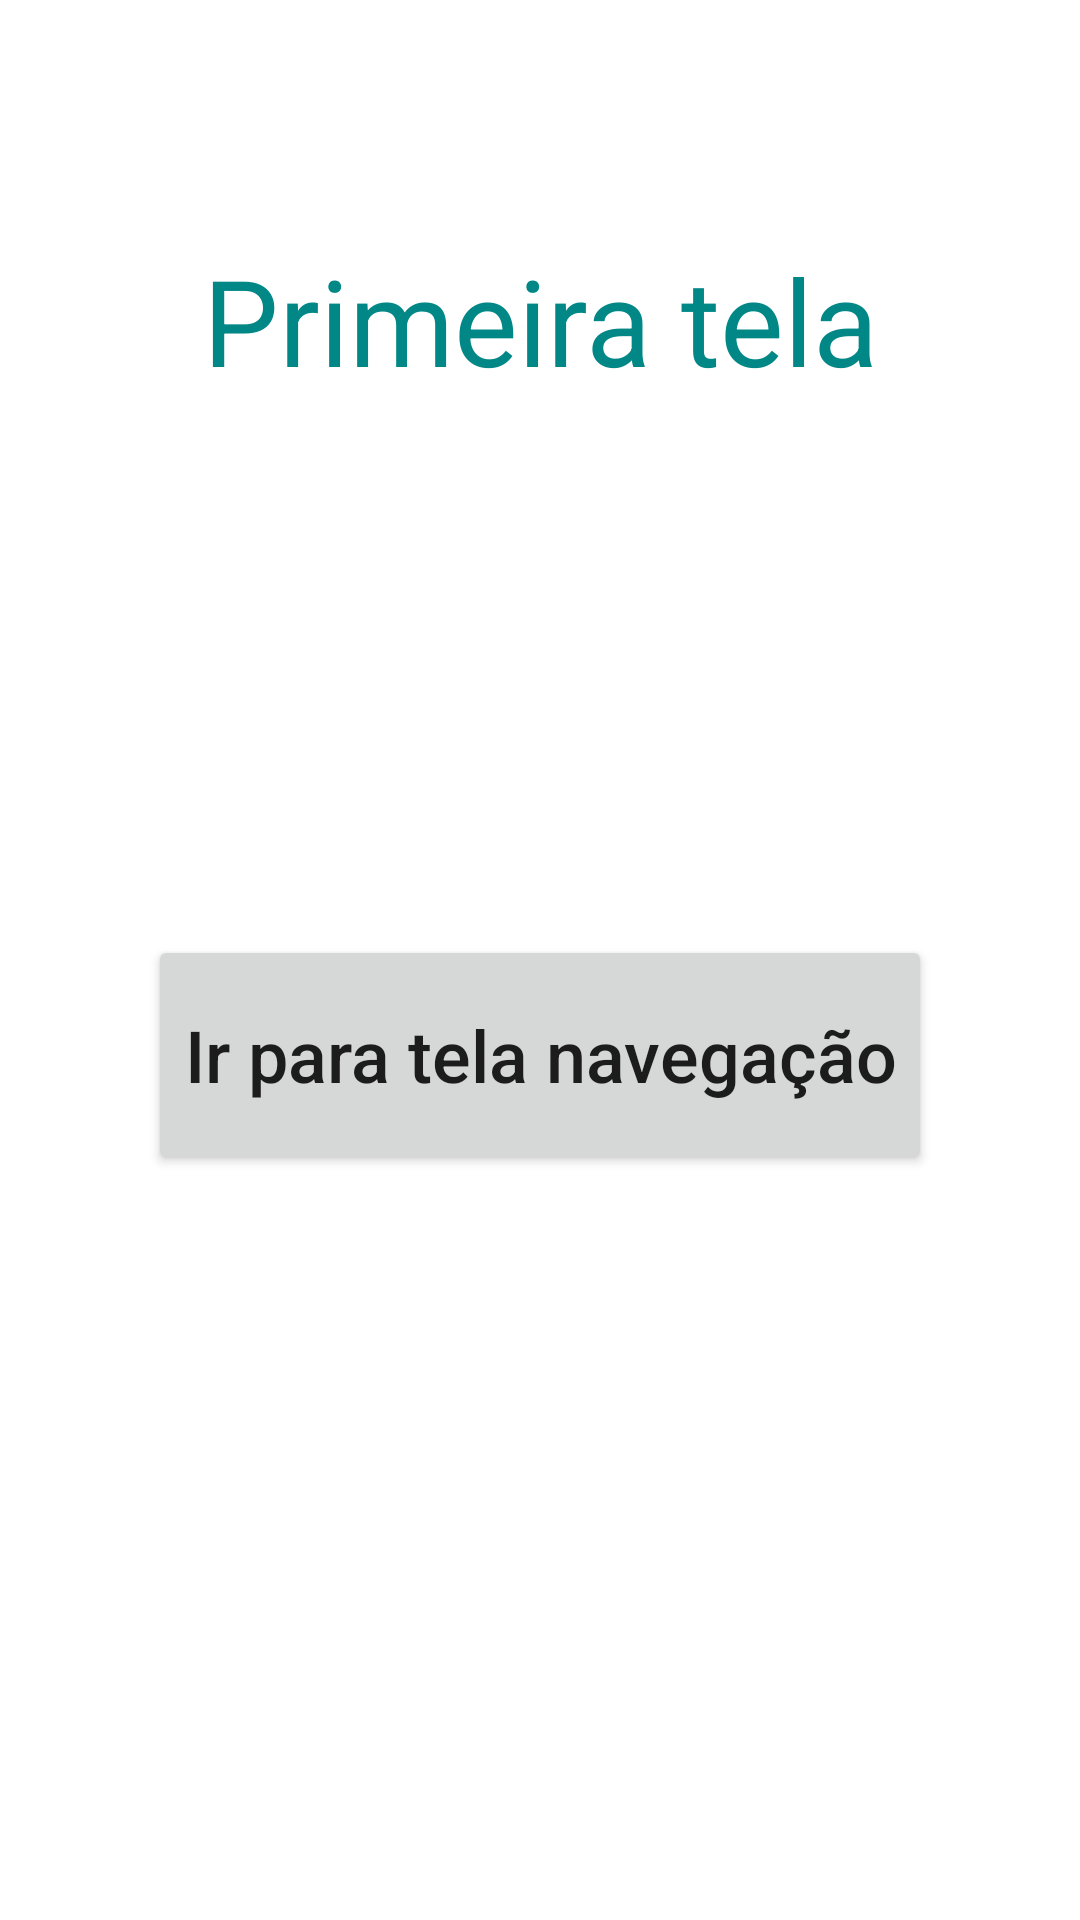

This screen was rendered from an Android layout file. Write that file and the resources it references.
<!-- AndroidManifest.xml: application theme Theme.AppOpenWeb -->
<!-- res/layout/activity_main.xml -->
<?xml version="1.0" encoding="utf-8"?>
<androidx.constraintlayout.widget.ConstraintLayout xmlns:android="http://schemas.android.com/apk/res/android"
    xmlns:app="http://schemas.android.com/apk/res-auto"
    xmlns:tools="http://schemas.android.com/tools"
    android:layout_width="match_parent"
    android:layout_height="match_parent"
    tools:context=".MainActivity">

    <TextView
        android:id="@+id/textView"
        android:layout_width="match_parent"
        android:layout_height="wrap_content"
        android:layout_marginLeft="16dp"
        android:layout_marginTop="80dp"
        android:layout_marginRight="16dp"
        android:gravity="center"
        android:text="Primeira tela"
        android:textColor="@color/teal_700"
        android:textSize="40dp"
        app:layout_constraintLeft_toLeftOf="parent"
        app:layout_constraintRight_toRightOf="parent"
        app:layout_constraintTop_toTopOf="parent" />

    <Button
        android:id="@+id/bt_tela2"
        android:layout_width="wrap_content"
        android:layout_height="wrap_content"
        android:layout_marginTop="136dp"
        android:height="80dp"
        android:text="Ir para tela navegação"
        android:textAllCaps="false"
        android:textSize="24dp"
        app:layout_constraintBottom_toBottomOf="parent"
        app:layout_constraintLeft_toLeftOf="parent"
        app:layout_constraintRight_toRightOf="parent"
        app:layout_constraintTop_toBottomOf="@id/textView"
        app:layout_constraintVertical_bias="0.146" />
</androidx.constraintlayout.widget.ConstraintLayout>
<!-- resources referenced by this layout -->
<resources>
  <style name="Theme.AppOpenWeb" parent="Theme.MaterialComponents.DayNight.DarkActionBar">
          
          <item name="colorPrimary">@color/purple_500</item>
          <item name="colorPrimaryVariant">@color/purple_700</item>
          <item name="colorOnPrimary">@color/white</item>
          
          <item name="colorSecondary">@color/teal_200</item>
          <item name="colorSecondaryVariant">@color/teal_700</item>
          <item name="colorOnSecondary">@color/black</item>
          
          <item name="android:statusBarColor" tools:targetApi="l">?attr/colorPrimaryVariant</item>
          
      </style>
  <!-- not gathered from this repository: default colours our renderer supplied (Android Studio template values) -->
  <color name="purple_500">#FF6200EE</color>
  <color name="purple_700">#FF3700B3</color>
  <color name="teal_200">#FF03DAC5</color>
  <color name="teal_700">#FF018786</color>
  <color name="black">#FF000000</color>
  <color name="white">#FFFFFFFF</color>
</resources>
